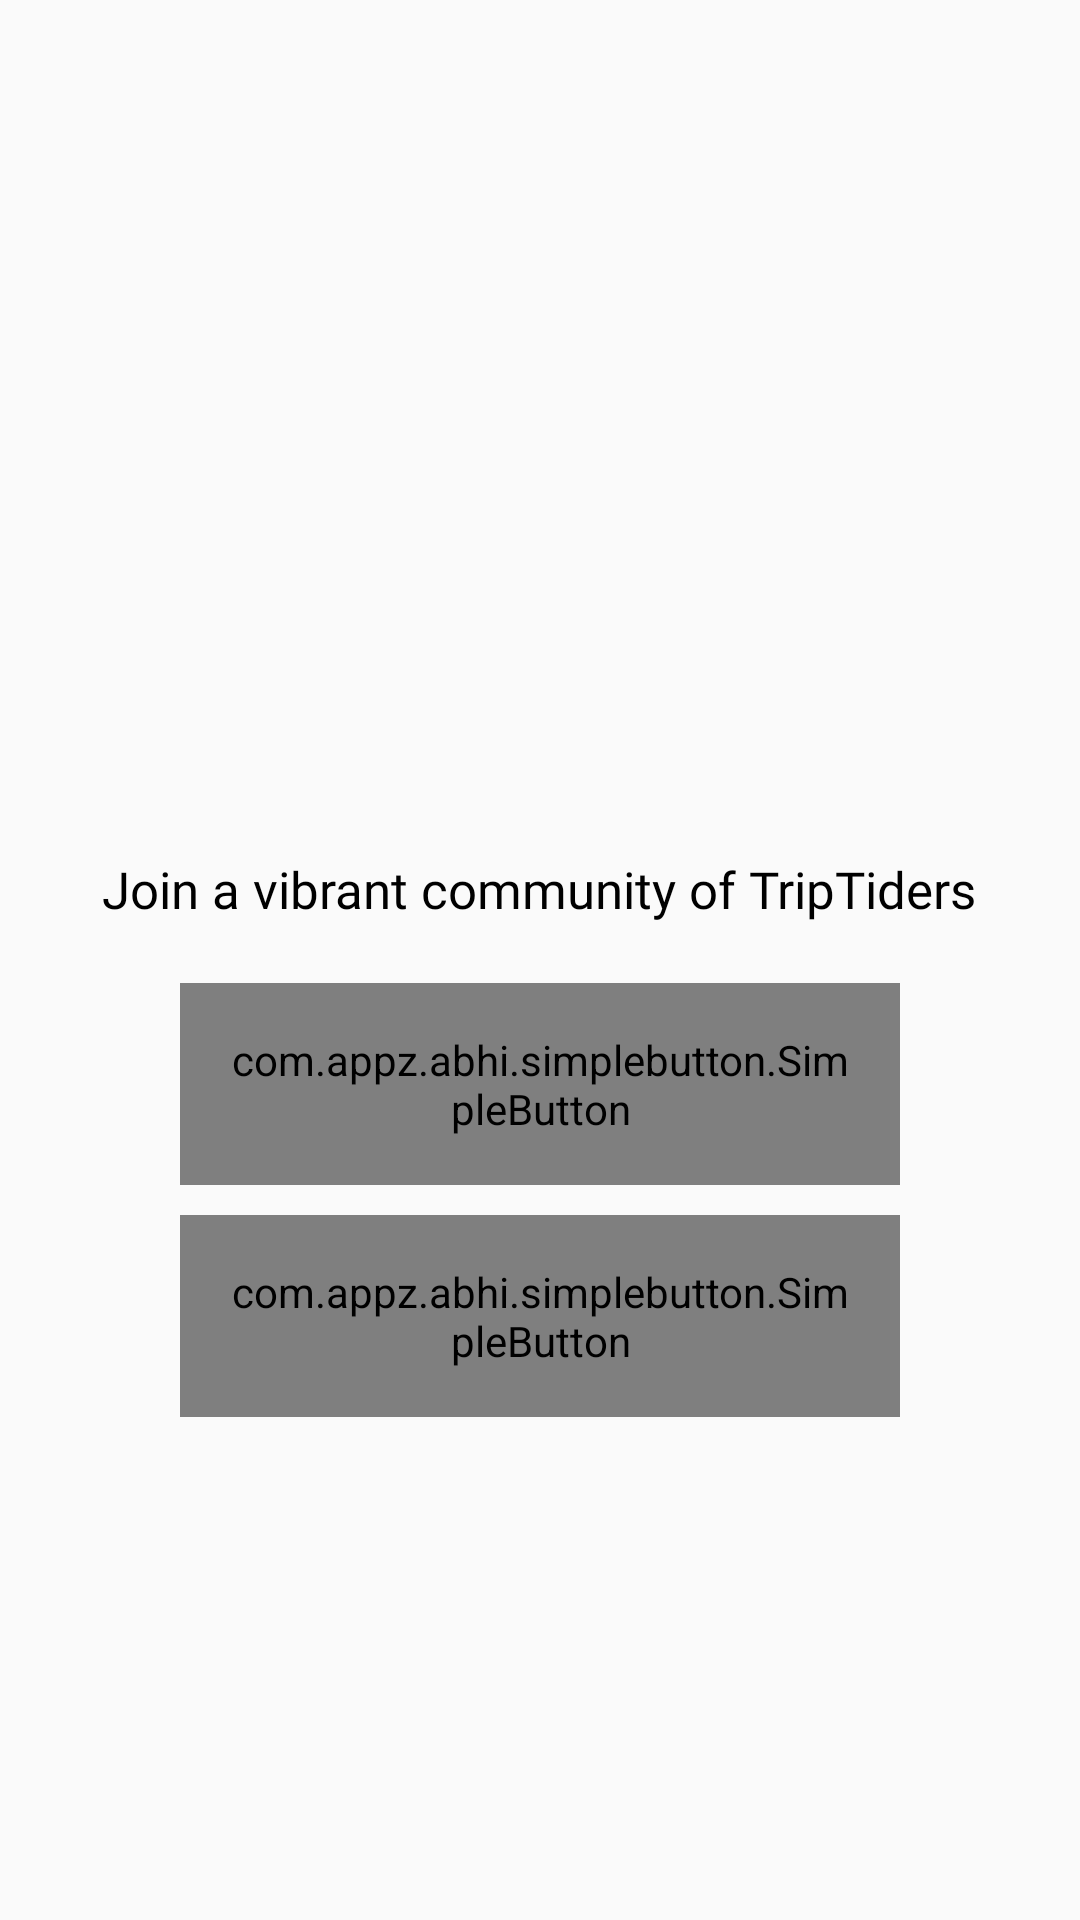

Reconstruct the res/layout file that produces this screen, plus the resources it refers to.
<!-- AndroidManifest.xml: application theme AppTheme -->
<!-- res/layout/activity_register_sign.xml -->
<?xml version="1.0" encoding="utf-8"?>
<ScrollView xmlns:android="http://schemas.android.com/apk/res/android"
    xmlns:app="http://schemas.android.com/apk/res-auto"
    xmlns:tools="http://schemas.android.com/tools"
    android:layout_width="match_parent"
    android:layout_height="match_parent"
    tools:context=".RegisterSignActivity">

    <LinearLayout
        android:layout_width="match_parent"
        android:layout_height="wrap_content"
        android:orientation="vertical"
        >

        <ImageView
            android:layout_width="250dp"
            android:layout_height="250dp"
            android:src="@drawable/navigation"
            android:layout_gravity="center"
            android:layout_marginTop="20dp"
            />

        <TextView
            android:layout_width="wrap_content"
            android:layout_height="wrap_content"
            android:text="@string/navigation_string"
            android:layout_gravity="center"
            android:layout_marginTop="15dp"
            android:fontFamily="@font/comorant"
            android:textColor="@color/black"
            android:textSize="17sp"
            />

        <com.appz.abhi.simplebutton.SimpleButton
            android:layout_width="240dp"
            android:layout_height="wrap_content"
            android:layout_gravity="center_horizontal"
            android:id="@+id/sign_inB"
            android:padding="16dp"
            android:text="Sign In"
            android:fontFamily="@font/comorant"
            android:layout_marginTop="20dp"
            app:button_background_color="@color/colorPrimary"
            app:button_pressed_color="@color/colorPrimary"
            app:button_shape="fillet"
            app:button_text_color="@color/white"
            app:button_type="solid"
            tools:ignore="HardcodedText" />

        <com.appz.abhi.simplebutton.SimpleButton
            android:layout_width="240dp"
            android:layout_height="wrap_content"
            android:layout_gravity="center_horizontal"
            android:id="@+id/registerB"
            android:padding="16dp"
            android:text="Register"
            android:layout_marginTop="10dp"
            android:fontFamily="@font/comorant"
            app:button_background_color="@color/colorPrimary"
            app:button_pressed_color="@color/colorPrimary"
            app:button_shape="fillet"
            app:button_text_color="@color/colorPrimary"
            app:button_type="outline"
            tools:ignore="HardcodedText" />

    </LinearLayout>

</ScrollView>
<!-- resources referenced by this layout -->
<resources>
  <color name="black">#000000</color>
  <color name="colorPrimary">#34BB78</color>
  <color name="white">#ffffff</color>
  <string name="navigation_string">Join a vibrant community of TripTiders</string>
  <style name="AppTheme" parent="Theme.AppCompat.Light.DarkActionBar">
          
          <item name="colorPrimary">@color/colorPrimary</item>
          <item name="colorPrimaryDark">@color/colorPrimaryDark</item>
          <item name="colorAccent">@color/colorAccent</item>
      </style>
  <color name="colorPrimaryDark">#4D4D4D</color>
  <color name="colorAccent">#3a67e0</color>
</resources>
